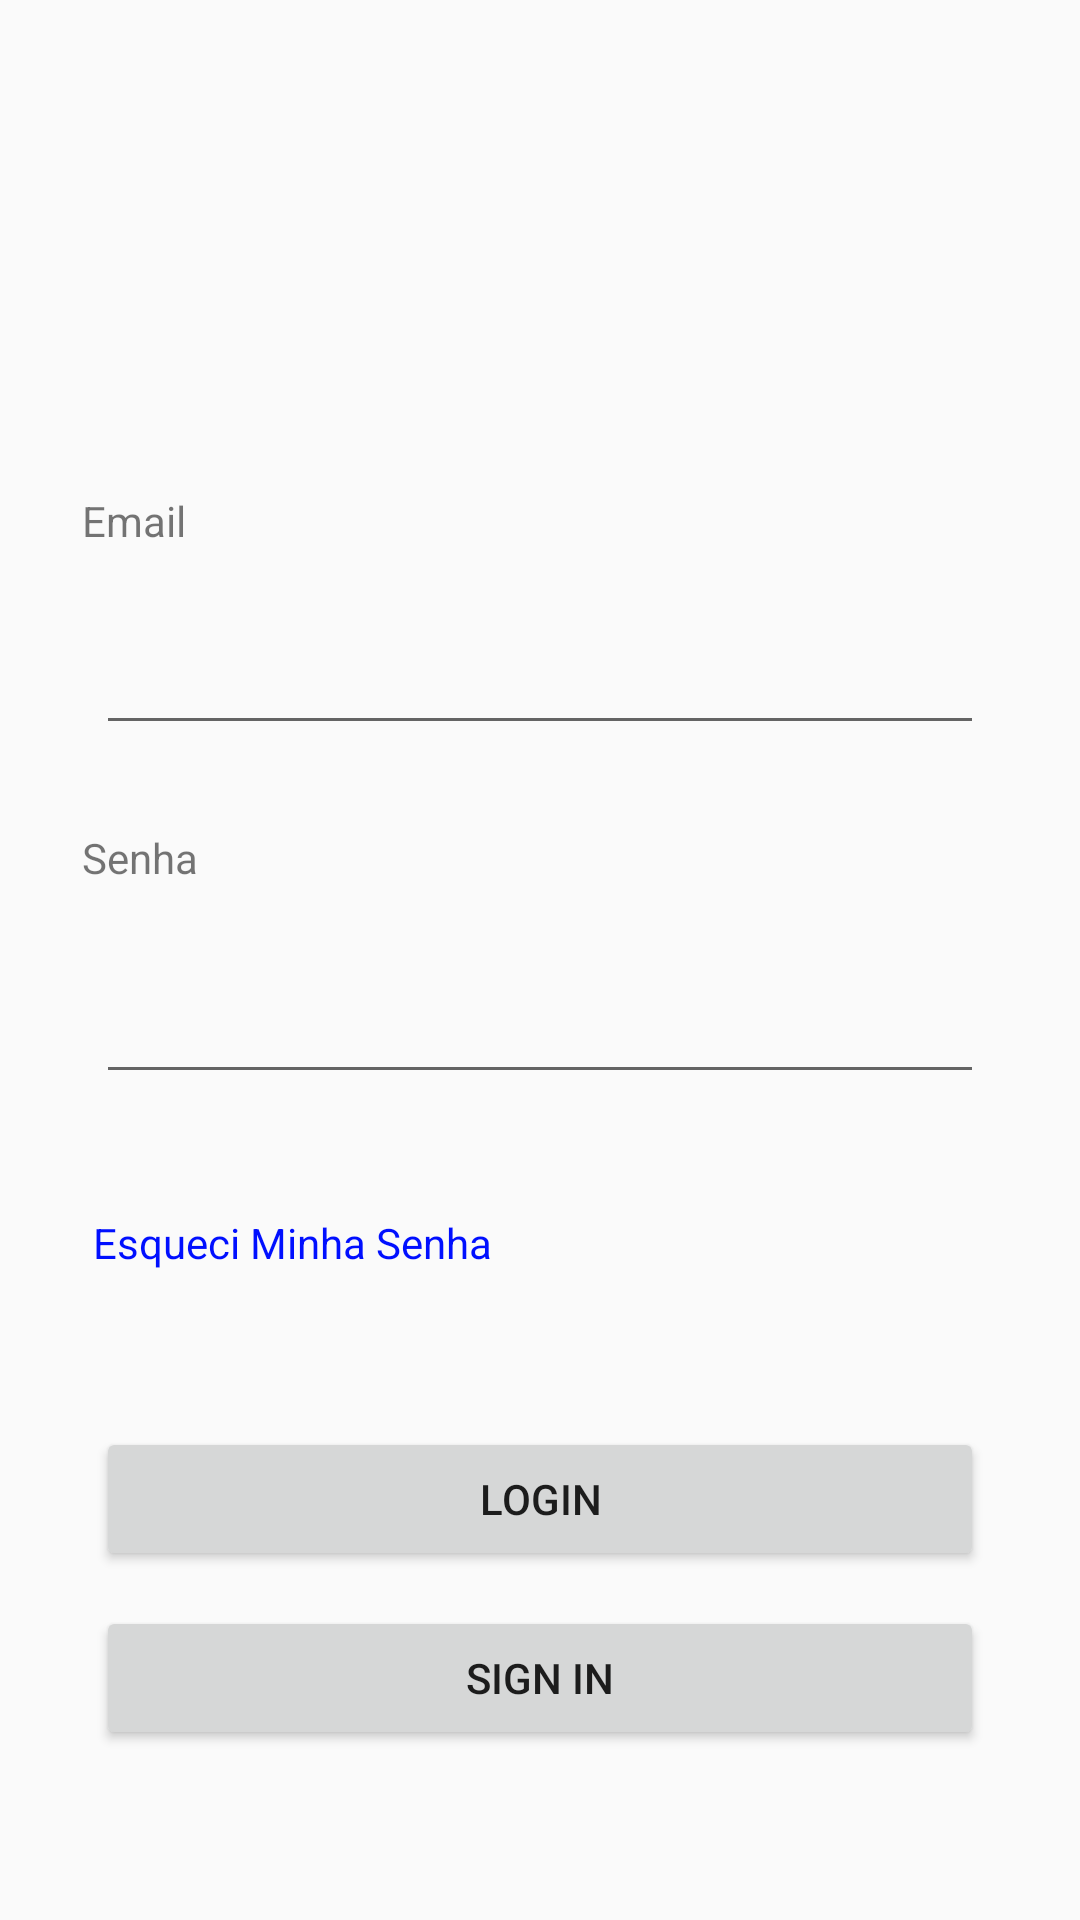

This screen was rendered from an Android layout file. Write that file and the resources it references.
<!-- AndroidManifest.xml: application theme AppTheme -->
<!-- res/layout/activity_login.xml -->
<?xml version="1.0" encoding="utf-8"?>
<androidx.constraintlayout.widget.ConstraintLayout xmlns:android="http://schemas.android.com/apk/res/android"
    xmlns:app="http://schemas.android.com/apk/res-auto"
    xmlns:tools="http://schemas.android.com/tools"
    android:layout_width="match_parent"
    android:layout_height="match_parent"
    tools:context=".LoginActivity">

    <TextView
        android:id="@+id/labelEmail"
        android:layout_width="wrap_content"
        android:layout_height="wrap_content"
        android:layout_marginTop="164dp"
        android:text="Email "
        app:layout_constraintEnd_toEndOf="parent"
        app:layout_constraintHorizontal_bias="0.085"
        app:layout_constraintStart_toStartOf="parent"
        app:layout_constraintTop_toTopOf="parent" />

    <EditText
        android:id="@+id/fieldEmail"
        android:layout_width="0dp"
        android:layout_height="wrap_content"
        android:layout_marginStart="32dp"
        android:layout_marginTop="24dp"
        android:layout_marginEnd="32dp"
        android:ems="10"
        android:inputType="textEmailAddress"
        app:layout_constraintEnd_toEndOf="parent"
        app:layout_constraintHorizontal_bias="0.191"
        app:layout_constraintStart_toStartOf="parent"
        app:layout_constraintTop_toBottomOf="@+id/labelEmail" />

    <TextView
        android:id="@+id/labelSenha"
        android:layout_width="wrap_content"
        android:layout_height="wrap_content"
        android:layout_marginTop="28dp"
        android:text="Senha "
        app:layout_constraintEnd_toEndOf="parent"
        app:layout_constraintHorizontal_bias="0.086"
        app:layout_constraintStart_toStartOf="parent"
        app:layout_constraintTop_toBottomOf="@+id/fieldEmail" />

    <EditText
        android:id="@+id/fieldSenha"
        android:layout_width="0dp"
        android:layout_height="wrap_content"
        android:layout_marginStart="32dp"
        android:layout_marginTop="28dp"
        android:layout_marginEnd="32dp"
        android:ems="10"
        android:inputType="textPassword"
        app:layout_constraintEnd_toEndOf="parent"
        app:layout_constraintHorizontal_bias="0.186"
        app:layout_constraintStart_toStartOf="parent"
        app:layout_constraintTop_toBottomOf="@+id/labelSenha" />

    <Button
        android:id="@+id/btnLogin"
        android:layout_width="0dp"
        android:layout_height="wrap_content"
        android:layout_marginStart="32dp"
        android:layout_marginTop="52dp"
        android:layout_marginEnd="32dp"
        android:text="Login"
        app:layout_constraintEnd_toEndOf="parent"
        app:layout_constraintHorizontal_bias="0.529"
        app:layout_constraintStart_toStartOf="parent"
        app:layout_constraintTop_toBottomOf="@+id/btnForgotPassword" />

    <Button
        android:id="@+id/btnSignIn"
        android:layout_width="0dp"
        android:layout_height="wrap_content"
        android:layout_marginStart="32dp"
        android:layout_marginEnd="32dp"
        android:text="Sign in"
        app:layout_constraintBottom_toBottomOf="parent"
        app:layout_constraintEnd_toEndOf="parent"
        app:layout_constraintHorizontal_bias="0.529"
        app:layout_constraintStart_toStartOf="parent"
        app:layout_constraintTop_toBottomOf="@+id/btnLogin"
        app:layout_constraintVertical_bias="0.171" />

    <TextView
        android:id="@+id/btnForgotPassword"
        android:layout_width="wrap_content"
        android:layout_height="wrap_content"
        android:layout_marginTop="40dp"
        android:text="Esqueci Minha Senha"
        android:textColor="#000FFF"
        app:layout_constraintEnd_toEndOf="parent"
        app:layout_constraintHorizontal_bias="0.136"
        app:layout_constraintStart_toStartOf="parent"
        app:layout_constraintTop_toBottomOf="@+id/fieldSenha" />
</androidx.constraintlayout.widget.ConstraintLayout>
<!-- resources referenced by this layout -->
<resources>
  <style name="AppTheme" parent="Theme.AppCompat.Light.DarkActionBar">
          
          <item name="colorPrimary">#FF5454</item>
          <item name="colorPrimaryDark">#FF5454</item>
          <item name="colorAccent">#FF5454</item>
      </style>
</resources>
